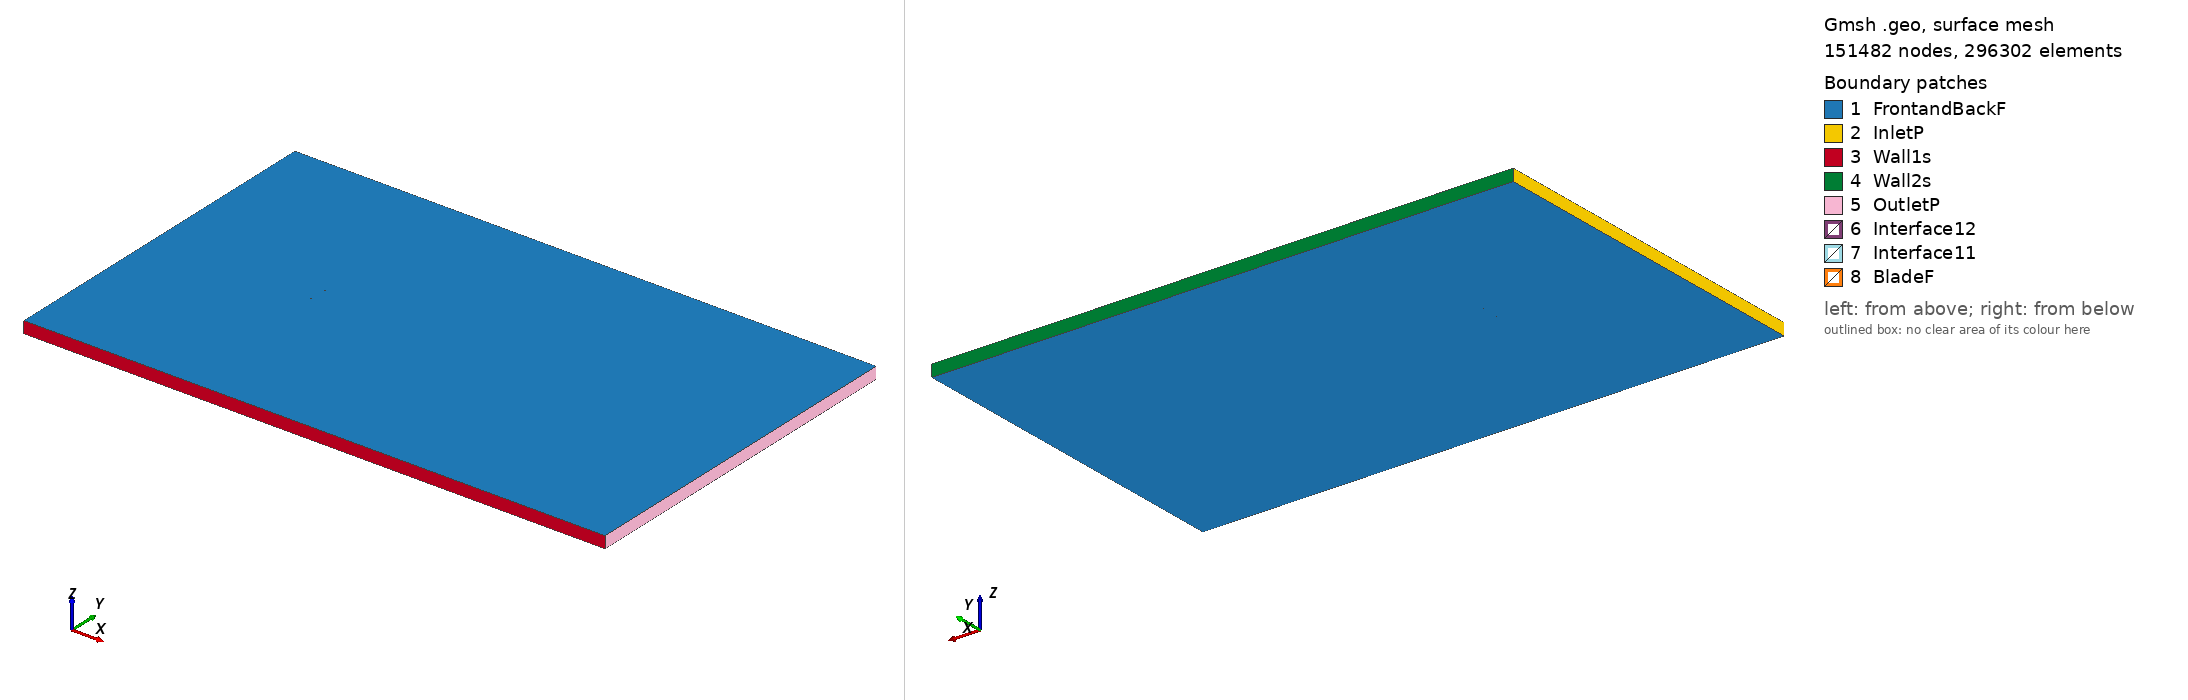

Gmsh geometry script, surface-meshed: 151482 nodes, 296302 surface elements. Boundary patches (legend numbers): 1 FrontandBackF, 2 InletP, 3 Wall1s, 4 Wall2s, 5 OutletP, 6 Interface12, 7 Interface11, 8 BladeF. Left view from above one corner, right view from below the opposite corner. Legend entries are the model's physical surfaces. The drawing asked Gmsh for element sizes between 1% and 20% of the model's largest extent; the script's own settings can give other sizes.

=== fx66196v_tsr_1.1088_aoa_0.47646.geo (drawn) ===
SetFactory("OpenCASCADE");

Point(1) = {0.075013, 0.729642, 0, 1.0};
Point(2) = {0.074052, 0.729866, 0, 1.0};
Point(3) = {0.068923, 0.731222, 0, 1.0};
Point(4) = {0.062681, 0.732922, 0, 1.0};
Point(5) = {0.059174, 0.733899, 0, 1.0};
Point(6) = {0.055430, 0.734961, 0, 1.0};
Point(7) = {0.051465, 0.736088, 0, 1.0};
Point(8) = {0.047297, 0.737284, 0, 1.0};
Point(9) = {0.042940, 0.738519, 0, 1.0};
Point(10) = {0.038416, 0.739787, 0, 1.0};
Point(11) = {0.033743, 0.741067, 0, 1.0};
Point(12) = {0.028942, 0.742357, 0, 1.0};
Point(13) = {0.024033, 0.743618, 0, 1.0};
Point(14) = {0.019036, 0.744859, 0, 1.0};
Point(15) = {0.013972, 0.746023, 0, 1.0};
Point(16) = {0.008864, 0.747125, 0, 1.0};
Point(17) = {0.003734, 0.748095, 0, 1.0};
Point(18) = {-0.001398, 0.748939, 0, 1.0};
Point(19) = {-0.006509, 0.749566, 0, 1.0};
Point(20) = {-0.011580, 0.749960, 0, 1.0};
Point(21) = {-0.016586, 0.750000, 0, 1.0};
Point(22) = {-0.021508, 0.749800, 0, 1.0};
Point(23) = {-0.026324, 0.749379, 0, 1.0};
Point(24) = {-0.031043, 0.748797, 0, 1.0};
Point(25) = {-0.035553, 0.748049, 0, 1.0};
Point(26) = {-0.039927, 0.747180, 0, 1.0};
Point(27) = {-0.044114, 0.746181, 0, 1.0};
Point(28) = {-0.048097, 0.745089, 0, 1.0};
Point(29) = {-0.051859, 0.743899, 0, 1.0};
Point(30) = {-0.055385, 0.742643, 0, 1.0};
Point(31) = {-0.058659, 0.741324, 0, 1.0};
Point(32) = {-0.061663, 0.739967, 0, 1.0};
Point(33) = {-0.064390, 0.738580, 0, 1.0};
Point(34) = {-0.066827, 0.737191, 0, 1.0};
Point(35) = {-0.068960, 0.735810, 0, 1.0};
Point(36) = {-0.070783, 0.734469, 0, 1.0};
Point(37) = {-0.072288, 0.733180, 0, 1.0};
Point(38) = {-0.073462, 0.731974, 0, 1.0};
Point(39) = {-0.074309, 0.730889, 0, 1.0};
Point(40) = {-0.074821, 0.729947, 0, 1.0};
Point(41) = {-0.074997, 0.728973, 0, 1.0};
Point(42) = {-0.074834, 0.728415, 0, 1.0};
Point(43) = {-0.074335, 0.727735, 0, 1.0};
Point(44) = {-0.073503, 0.727057, 0, 1.0};
Point(45) = {-0.072341, 0.726375, 0, 1.0};
Point(46) = {-0.070856, 0.725693, 0, 1.0};
Point(47) = {-0.069049, 0.725012, 0, 1.0};
Point(48) = {-0.066934, 0.724344, 0, 1.0};
Point(49) = {-0.064514, 0.723689, 0, 1.0};
Point(50) = {-0.061804, 0.723056, 0, 1.0};
Point(51) = {-0.058815, 0.722453, 0, 1.0};
Point(52) = {-0.055558, 0.721881, 0, 1.0};
Point(53) = {-0.052047, 0.721350, 0, 1.0};
Point(54) = {-0.048298, 0.720859, 0, 1.0};
Point(55) = {-0.044328, 0.720422, 0, 1.0};
Point(56) = {-0.040153, 0.720035, 0, 1.0};
Point(57) = {-0.035788, 0.719719, 0, 1.0};
Point(58) = {-0.031287, 0.719463, 0, 1.0};
Point(59) = {-0.026574, 0.719297, 0, 1.0};
Point(60) = {-0.021763, 0.719210, 0, 1.0};
Point(61) = {-0.016842, 0.719249, 0, 1.0};
Point(62) = {-0.011834, 0.719423, 0, 1.0};
Point(63) = {-0.006756, 0.719839, 0, 1.0};
Point(64) = {-0.001635, 0.720386, 0, 1.0};
Point(65) = {0.003509, 0.721047, 0, 1.0};
Point(66) = {0.008653, 0.721738, 0, 1.0};
Point(67) = {0.013776, 0.722472, 0, 1.0};
Point(68) = {0.018856, 0.723186, 0, 1.0};
Point(69) = {0.023869, 0.723897, 0, 1.0};
Point(70) = {0.028794, 0.724564, 0, 1.0};
Point(71) = {0.033611, 0.725198, 0, 1.0};
Point(72) = {0.038299, 0.725775, 0, 1.0};
Point(73) = {0.042839, 0.726296, 0, 1.0};
Point(74) = {0.047209, 0.726756, 0, 1.0};
Point(75) = {0.051391, 0.727153, 0, 1.0};
Point(76) = {0.055368, 0.727480, 0, 1.0};
Point(77) = {0.059123, 0.727750, 0, 1.0};
Point(78) = {0.062640, 0.727954, 0, 1.0};
Point(79) = {0.068898, 0.728175, 0, 1.0};
Point(80) = {0.074038, 0.728186, 0, 1.0};
Point(81) = {0.075001, 0.728157, 0, 1.0};
Point(82) = {-0.075013, -0.729642, 0, 1.0};
Point(83) = {-0.074052, -0.729866, 0, 1.0};
Point(84) = {-0.068923, -0.731222, 0, 1.0};
Point(85) = {-0.062681, -0.732922, 0, 1.0};
Point(86) = {-0.059174, -0.733899, 0, 1.0};
Point(87) = {-0.055430, -0.734961, 0, 1.0};
Point(88) = {-0.051465, -0.736088, 0, 1.0};
Point(89) = {-0.047297, -0.737284, 0, 1.0};
Point(90) = {-0.042940, -0.738519, 0, 1.0};
Point(91) = {-0.038416, -0.739787, 0, 1.0};
Point(92) = {-0.033743, -0.741067, 0, 1.0};
Point(93) = {-0.028942, -0.742357, 0, 1.0};
Point(94) = {-0.024033, -0.743618, 0, 1.0};
Point(95) = {-0.019036, -0.744859, 0, 1.0};
Point(96) = {-0.013972, -0.746023, 0, 1.0};
Point(97) = {-0.008864, -0.747125, 0, 1.0};
Point(98) = {-0.003734, -0.748095, 0, 1.0};
Point(99) = {0.001398, -0.748939, 0, 1.0};
Point(100) = {0.006509, -0.749566, 0, 1.0};
Point(101) = {0.011580, -0.749960, 0, 1.0};
Point(102) = {0.016586, -0.750000, 0, 1.0};
Point(103) = {0.021508, -0.749800, 0, 1.0};
Point(104) = {0.026324, -0.749379, 0, 1.0};
Point(105) = {0.031043, -0.748797, 0, 1.0};
Point(106) = {0.035553, -0.748049, 0, 1.0};
Point(107) = {0.039927, -0.747180, 0, 1.0};
Point(108) = {0.044114, -0.746181, 0, 1.0};
Point(109) = {0.048097, -0.745089, 0, 1.0};
Point(110) = {0.051859, -0.743899, 0, 1.0};
Point(111) = {0.055385, -0.742643, 0, 1.0};
Point(112) = {0.058659, -0.741324, 0, 1.0};
Point(113) = {0.061663, -0.739967, 0, 1.0};
Point(114) = {0.064390, -0.738580, 0, 1.0};
Point(115) = {0.066827, -0.737191, 0, 1.0};
Point(116) = {0.068960, -0.735810, 0, 1.0};
Point(117) = {0.070783, -0.734469, 0, 1.0};
Point(118) = {0.072288, -0.733180, 0, 1.0};
Point(119) = {0.073462, -0.731974, 0, 1.0};
Point(120) = {0.074309, -0.730889, 0, 1.0};
Point(121) = {0.074821, -0.729947, 0, 1.0};
Point(122) = {0.074997, -0.728973, 0, 1.0};
Point(123) = {0.074834, -0.728415, 0, 1.0};
Point(124) = {0.074335, -0.727735, 0, 1.0};
Point(125) = {0.073503, -0.727057, 0, 1.0};
Point(126) = {0.072341, -0.726375, 0, 1.0};
Point(127) = {0.070856, -0.725693, 0, 1.0};
Point(128) = {0.069049, -0.725012, 0, 1.0};
Point(129) = {0.066934, -0.724344, 0, 1.0};
Point(130) = {0.064514, -0.723689, 0, 1.0};
Point(131) = {0.061804, -0.723056, 0, 1.0};
Point(132) = {0.058815, -0.722453, 0, 1.0};
Point(133) = {0.055558, -0.721881, 0, 1.0};
Point(134) = {0.052047, -0.721350, 0, 1.0};
Point(135) = {0.048298, -0.720859, 0, 1.0};
Point(136) = {0.044328, -0.720422, 0, 1.0};
Point(137) = {0.040153, -0.720035, 0, 1.0};
Point(138) = {0.035788, -0.719719, 0, 1.0};
Point(139) = {0.031287, -0.719463, 0, 1.0};
Point(140) = {0.026574, -0.719297, 0, 1.0};
Point(141) = {0.021763, -0.719210, 0, 1.0};
Point(142) = {0.016842, -0.719249, 0, 1.0};
Point(143) = {0.011834, -0.719423, 0, 1.0};
Point(144) = {0.006756, -0.719839, 0, 1.0};
Point(145) = {0.001635, -0.720386, 0, 1.0};
Point(146) = {-0.003509, -0.721047, 0, 1.0};
Point(147) = {-0.008653, -0.721738, 0, 1.0};
Point(148) = {-0.013776, -0.722472, 0, 1.0};
Point(149) = {-0.018856, -0.723186, 0, 1.0};
Point(150) = {-0.023869, -0.723897, 0, 1.0};
Point(151) = {-0.028794, -0.724564, 0, 1.0};
Point(152) = {-0.033611, -0.725198, 0, 1.0};
Point(153) = {-0.038299, -0.725775, 0, 1.0};
Point(154) = {-0.042839, -0.726296, 0, 1.0};
Point(155) = {-0.047209, -0.726756, 0, 1.0};
Point(156) = {-0.051391, -0.727153, 0, 1.0};
Point(157) = {-0.055368, -0.727480, 0, 1.0};
Point(158) = {-0.059123, -0.727750, 0, 1.0};
Point(159) = {-0.062640, -0.727954, 0, 1.0};
Point(160) = {-0.068898, -0.728175, 0, 1.0};
Point(161) = {-0.074038, -0.728186, 0, 1.0};
Point(162) = {-0.075001, -0.728157, 0, 1.0};

// Lines: first blade (splines 1-4)
Spline(1) = {1:25};
Spline(2) = {25:57};
Spline(3) = {57:81};
Spline(4) = {81,1};

// Lines: second blade (splines 5-8)
Spline(5) = {82:106};
Spline(6) = {106:138};
Spline(7) = {138:162};
Spline(8) = {162,82};

// Outer domain (points 20001-4 and lines)
Point(163) = {-13.50000000, -15.00000000, 0, 1.0};
Point(164) = {-13.50000000, 15.00000000, 0, 1.0};
Point(165) = {36.00000000, 15.00000000, 0, 1.0};
Point(166) = {36.00000000, -15.00000000, 0, 1.0};
Line(11) = {163, 164};
Line(12) = {164, 165};
Line(13) = {165, 166};
Line(14) = {163, 166};

// Interface (between moving and stationary domain) (circles)
Circle(9) = {0, 0, 0, 0.80000000, 0, 2*Pi};
Circle(10) = {0, 0, 0, 0.80000000, 0, 2*Pi};

// Loops collect Lines/Splines/etc (blade1, blade2, domain, first circle)
Line Loop(1) = {1:4};
Line Loop(2) = {5:8};
Line Loop(3) = {11,12,13,-14};
Line Loop(4) = {9};

// BooleanDifference cuts out the circle/interface from the domain
Plane Surface(1) = {3};
Plane Surface(2) = {4};
BooleanDifference{ Surface{1}; Delete;}{ Surface{2}; Delete;}

// This one cuts out the blades from the inner circle/interface
Line Loop(6) = {10};
Plane Surface(5) = {6};
Plane Surface(6) = {1};
Plane Surface(7) = {2};
BooleanDifference{ Surface{5}; Delete;}{ Surface{6,7}; Delete;}

// extrude to 3rd dimension
Extrude {0, 0, 1} {Surface{1}; Surface{5}; Layers{1}; Recombine;}

// Physical Surfaces are the named boundaries (patches)
Physical Surface("Interface11") = {12};
Physical Surface("Interface12") = {10};

// sides of domain
Physical Surface("InletP") = {6};
Physical Surface("OutletP") = {9};

// top and bottom of domain
Physical Surface("Wall1s") = {7};
Physical Surface("Wall2s") = {8};

// Check FrontandBackF by ensuring there is nothing in the 3rd dimension
Physical Surface("FrontandBackF") = {1,11,5,21};
Physical Surface("BladeF") = {13:20};
Physical Volume("Turbine") = {2};
Physical Volume("Farfield") = {1};

// settings for airfoil boundary layer
Field[1] = BoundaryLayer;
Field[1].EdgesList = {1:8};
Field[1].hwall_n = 1e-3;
Field[1].thickness = 1.5e-2;
Field[1].ratio = 1.05;
Field[1].Quads = 1;
BoundaryLayer Field = 1;

// control points for mesh (blade and interface)
// floor((arc length / 1.5mm)/ 6) -> Transfinite Line
Transfinite Line {1,2,3,5,6,7} = 34 Using Progression 1;
Transfinite Line {4,8} = 2 Using Progression 1;
Transfinite Line {9, 15} = 800 Using Progression 1;

// For more information on gmsh syntax, visit http://gmsh.info/doc/texinfo/gmsh.html
